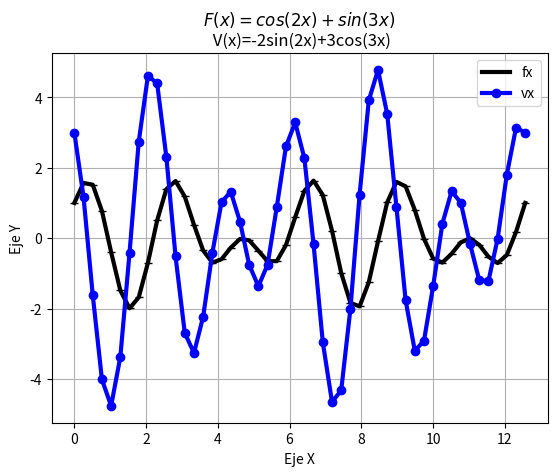

Write the Python code that produced this figure.
import matplotlib.pyplot as plt
import numpy as np
import math
from numpy import sin, cos
w= 4* math.pi
x=np.linspace(0,w)
fx=(cos(2*x)+sin(3*x))
vx=(-2*sin(2*x)+3*cos(3*x))
plt.plot(x, fx, linewidth=3, color='k', marker='_', label= 'fx')
plt.plot(x, vx, linewidth=3, color='b', marker='o', label= 'vx')
plt.title('$F(x)=cos(2x)+sin(3x)$ \n V(x)=-2sin(2x)+3cos(3x)')
plt.ylabel('Eje Y')
plt.xlabel('Eje X')
plt.grid(True)
plt.legend()
plt.show()
